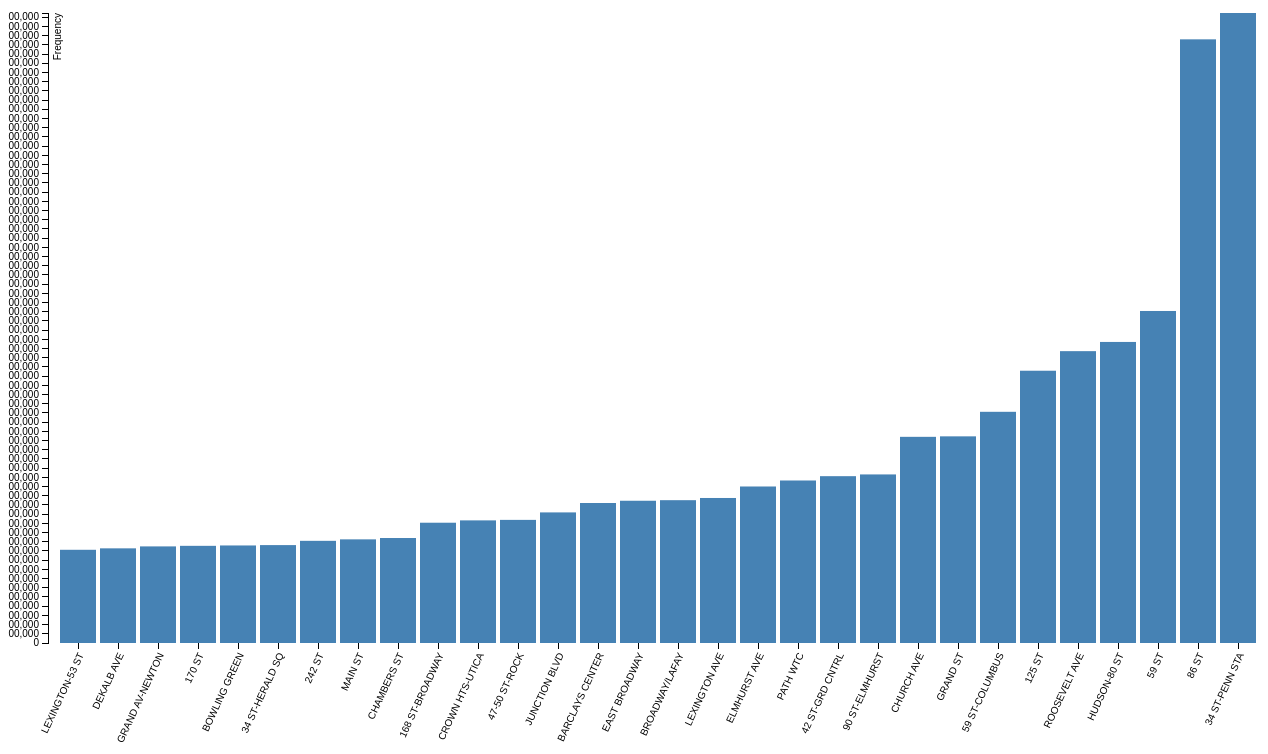
D3 v3 page, settled after 480 driven frames (8 s of simulated time); the page loaded 1 data file(s).



var margin = {top: 20, right: 20, bottom: 150, left: 40},
    width = 1280 - margin.left - margin.right,
    height = 800 - margin.top - margin.bottom;

var x = d3.scale.ordinal()
    .rangeRoundBands([0, width], .1);

var y = d3.scale.linear()
    .range([height, 0]);

var xAxis = d3.svg.axis()
    .scale(x)
    .orient("bottom");

var yAxis = d3.svg.axis()
    .scale(y)
    .orient("left")
    .ticks(50, "");

var svg = d3.select("body").append("svg")
    .attr("width", width + margin.left + margin.right)
    .attr("height", height + margin.top + margin.bottom)
  .append("g")
    .attr("transform", "translate(" + margin.left + "," + margin.top + ")");

d3.tsv("ultimate.tsv", type, function(error, data) {
  x.domain(data.map(function(d) { return d.letter; }));
  y.domain([0, d3.max(data, function(d) { return d.frequency; })]);

  svg.append("g")
      .attr("class", "x axis")
      .attr("transform", "translate(0," + height + ")")
      .call(xAxis)
      .selectAll("text")
        .style("text-anchor", "end")
        .attr("dx", "-.8em")
        .attr("dy", ".15em")
        .attr("transform", function(d) {
            return "rotate(-65)"
            });

  svg.append("g")
      .attr("class", "y axis")
      .call(yAxis)
    .append("text")
      .attr("transform", "rotate(-90)")
      .attr("y", 6)
      .attr("dy", ".71em")
      .style("text-anchor", "end")
      .text("Frequency");

  svg.selectAll(".bar")
      .data(data)
    .enter().append("rect")
      .attr("class", "bar")
      .attr("x", function(d) { return x(d.letter); })
      .attr("width", x.rangeBand())
      .attr("y", function(d) { return y(d.frequency); })
      .attr("height", function(d) { return height - y(d.frequency); });

});

function type(d) {
  d.frequency = +d.frequency;
  return d;
}



### data: ultimate.tsv
letter	frequency
LEXINGTON-53 ST	20259059
DEKALB AVE	20573168
GRAND AV-NEWTON	20996531
170 ST	21118859
BOWLING GREEN	21201110
34 ST-HERALD SQ	21279297
242 ST	22206168
MAIN ST	22526918
CHAMBERS ST	22817794
168 ST-BROADWAY	26143152
CROWN HTS-UTICA	26651567
47-50 ST-ROCK	26760085
JUNCTION BLVD	28384323
BARCLAYS CENTER	30428811
EAST BROADWAY	30917768
BROADWAY/LAFAY	31041131
LEXINGTON AVE	31519632
ELMHURST AVE	34018014
PATH WTC	35320824
42 ST-GRD CNTRL	36259478
90 ST-ELMHURST	36638981
CHURCH AVE	44810166
GRAND ST	44915446
59 ST-COLUMBUS	50249597
125 ST	59177601
ROOSEVELT AVE	63433158
HUDSON-80 ST	65434097
59 ST	72163835
86 ST	131205292
34 ST-PENN STA	136929893